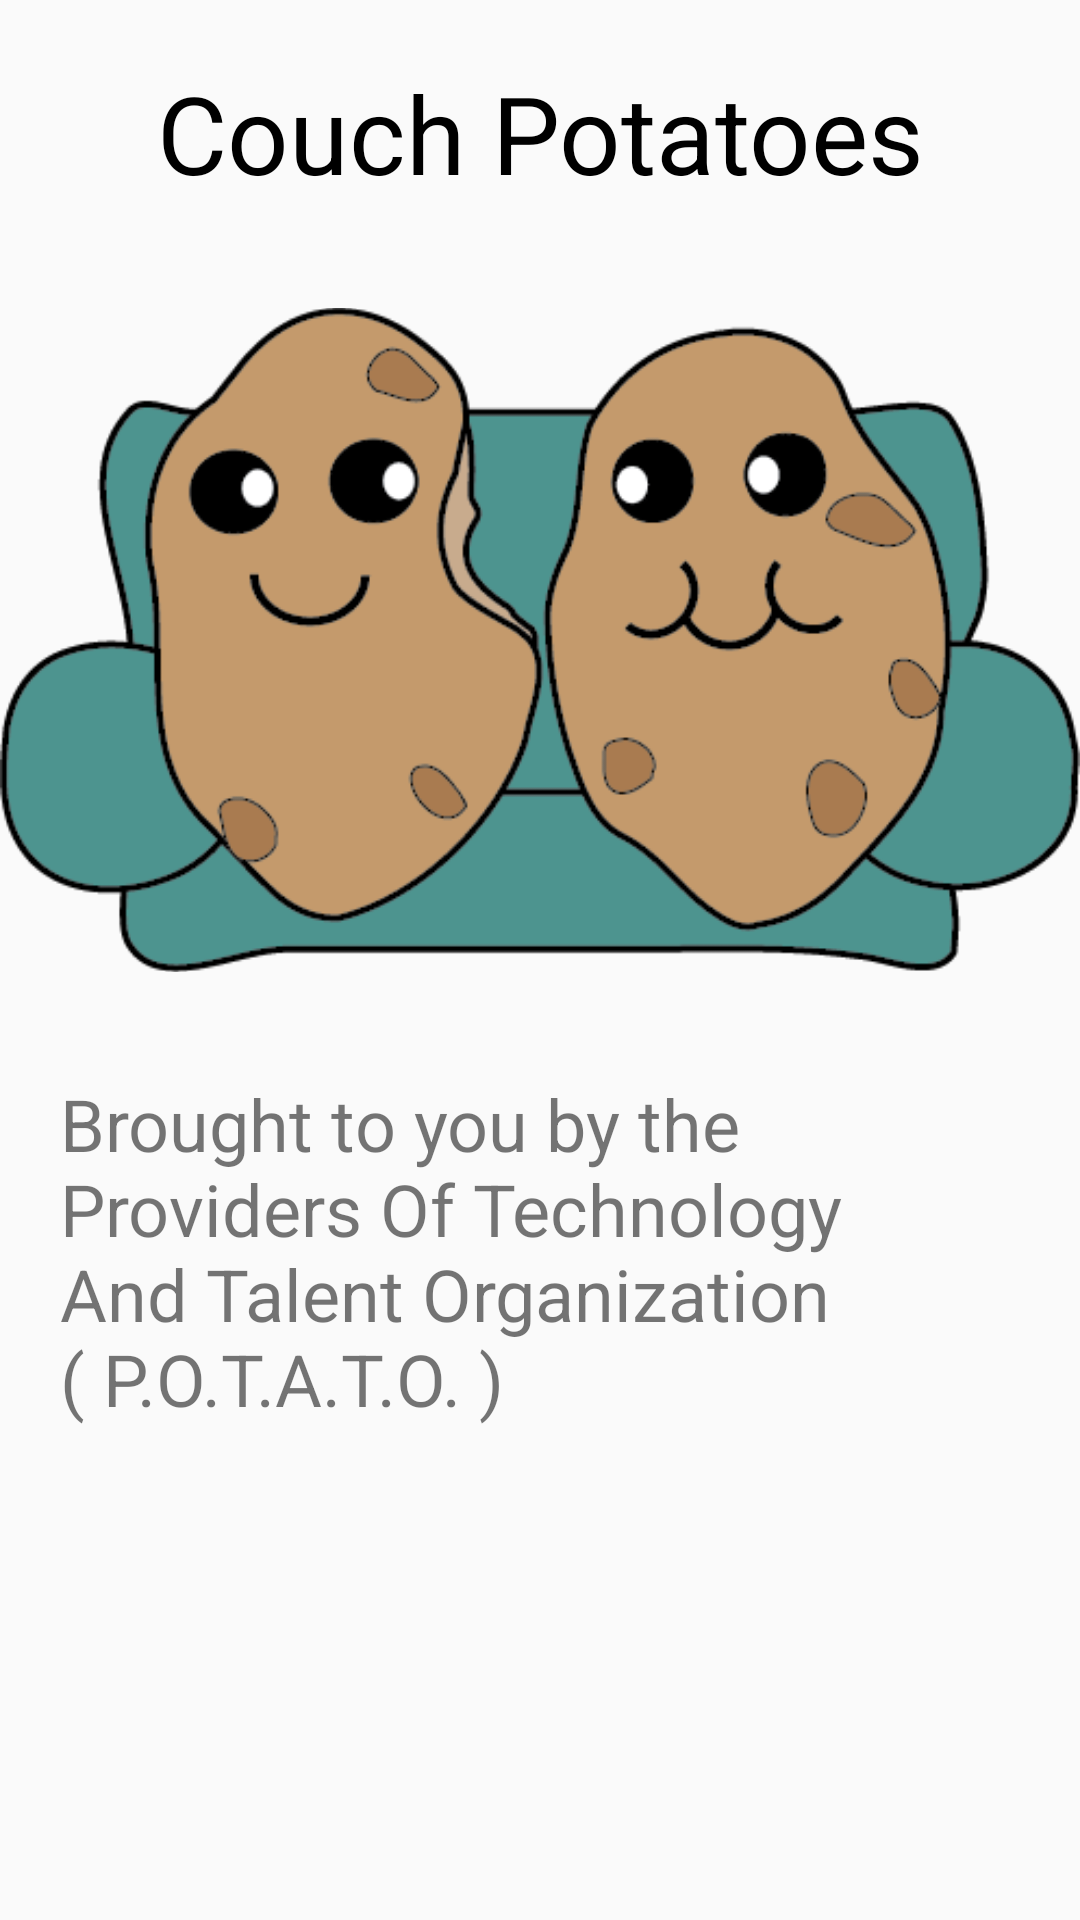

Produce the Android XML layout that renders to this screen, including the resource entries it uses.
<!-- AndroidManifest.xml: application theme AppTheme -->
<!-- res/layout/content_about_us.xml -->
<?xml version="1.0" encoding="utf-8"?>
<android.support.constraint.ConstraintLayout xmlns:android="http://schemas.android.com/apk/res/android"
    xmlns:app="http://schemas.android.com/apk/res-auto"
    xmlns:tools="http://schemas.android.com/tools"
    android:layout_width="match_parent"
    android:layout_height="match_parent"
    app:layout_behavior="@string/appbar_scrolling_view_behavior"
    tools:context="com.example.potato.couchpotatoes.AboutUsActivity"
    tools:showIn="@layout/activity_about_us">

    <LinearLayout
        android:layout_width="match_parent"
        android:layout_height="match_parent"
        android:orientation="vertical">

        <TextView
            android:id="@+id/aboutUsTitle"
            android:layout_width="match_parent"
            android:layout_height="wrap_content"
            android:layout_margin="10dp"
            android:padding="10dp"
            android:text="@string/app_name"
            android:textAlignment="center"
            android:textColor="@android:color/black"
            android:textSize="36sp" />

        <ImageView
            android:id="@+id/couchPotatoesLogo"
            android:layout_width="match_parent"
            android:layout_height="250dp"
            app:srcCompat="@drawable/couch_potatoes_logo" />

        <TextView
            android:id="@+id/aboutUs"
            android:layout_width="match_parent"
            android:layout_height="wrap_content"
            android:layout_margin="10dp"
            android:padding="10dp"
            android:text="@string/about_us"
            android:textSize="24sp" />
    </LinearLayout>

</android.support.constraint.ConstraintLayout>
<!-- res/layout/activity_about_us.xml (included above) -->
<?xml version="1.0" encoding="utf-8"?>
<android.support.design.widget.CoordinatorLayout xmlns:android="http://schemas.android.com/apk/res/android"
    xmlns:app="http://schemas.android.com/apk/res-auto"
    xmlns:tools="http://schemas.android.com/tools"
    android:layout_width="match_parent"
    android:layout_height="match_parent"
    tools:context="com.example.potato.couchpotatoes.AboutUsActivity">

    <android.support.design.widget.AppBarLayout
        android:layout_width="match_parent"
        android:layout_height="wrap_content"
        android:theme="@style/AppTheme.AppBarOverlay">

        <android.support.v7.widget.Toolbar
            android:id="@+id/toolbar"
            android:layout_width="match_parent"
            android:layout_height="?attr/actionBarSize"
            android:background="?attr/colorPrimary"
            android:elevation="10dp"
            app:popupTheme="@style/AppTheme.PopupOverlay" />

    </android.support.design.widget.AppBarLayout>

    <include layout="@layout/content_about_us" />

</android.support.design.widget.CoordinatorLayout>
<!-- resources referenced by this layout -->
<resources>
  <!-- drawable couch_potatoes_logo: png bitmap (drawable, 30424 bytes) -->
  <string name="about_us">Brought to you by the Providers Of Technology And Talent Organization ( P.O.T.A.T.O. )</string>
  <string name="app_name">Couch Potatoes</string>
  <style name="AppTheme.AppBarOverlay" parent="ThemeOverlay.AppCompat.Dark.ActionBar" />
  <style name="AppTheme.PopupOverlay" parent="ThemeOverlay.AppCompat.Light" />
  <style name="AppTheme" parent="Theme.AppCompat.Light.DarkActionBar">
          
          <item name="colorPrimary">@color/colorPrimary</item>
          <item name="colorPrimaryDark">@color/colorPrimaryDark</item>
          <item name="colorAccent">@color/colorAccent</item>
          <item name="android:textColorPrimary">@color/textColorPrimary</item>
  
          <item name="android:actionBarTabTextStyle">@style/TabTextStyle</item>
          <item name="actionBarTabTextStyle">@style/TabTextStyle</item>
  
      </style>
  <color name="colorPrimary">#c1212d</color>
  <color name="colorPrimaryDark">#69141c</color>
  <color name="colorAccent">#c1212d</color>
  <color name="textColorPrimary">#16181d</color>
  <style name="TabTextStyle" parent="@style/Widget.AppCompat.ActionBar.TabText">
          <item name="android:textSize">14sp</item>
          <item name="android:fontFamily">sans-serif-light</item>
      </style>
</resources>
